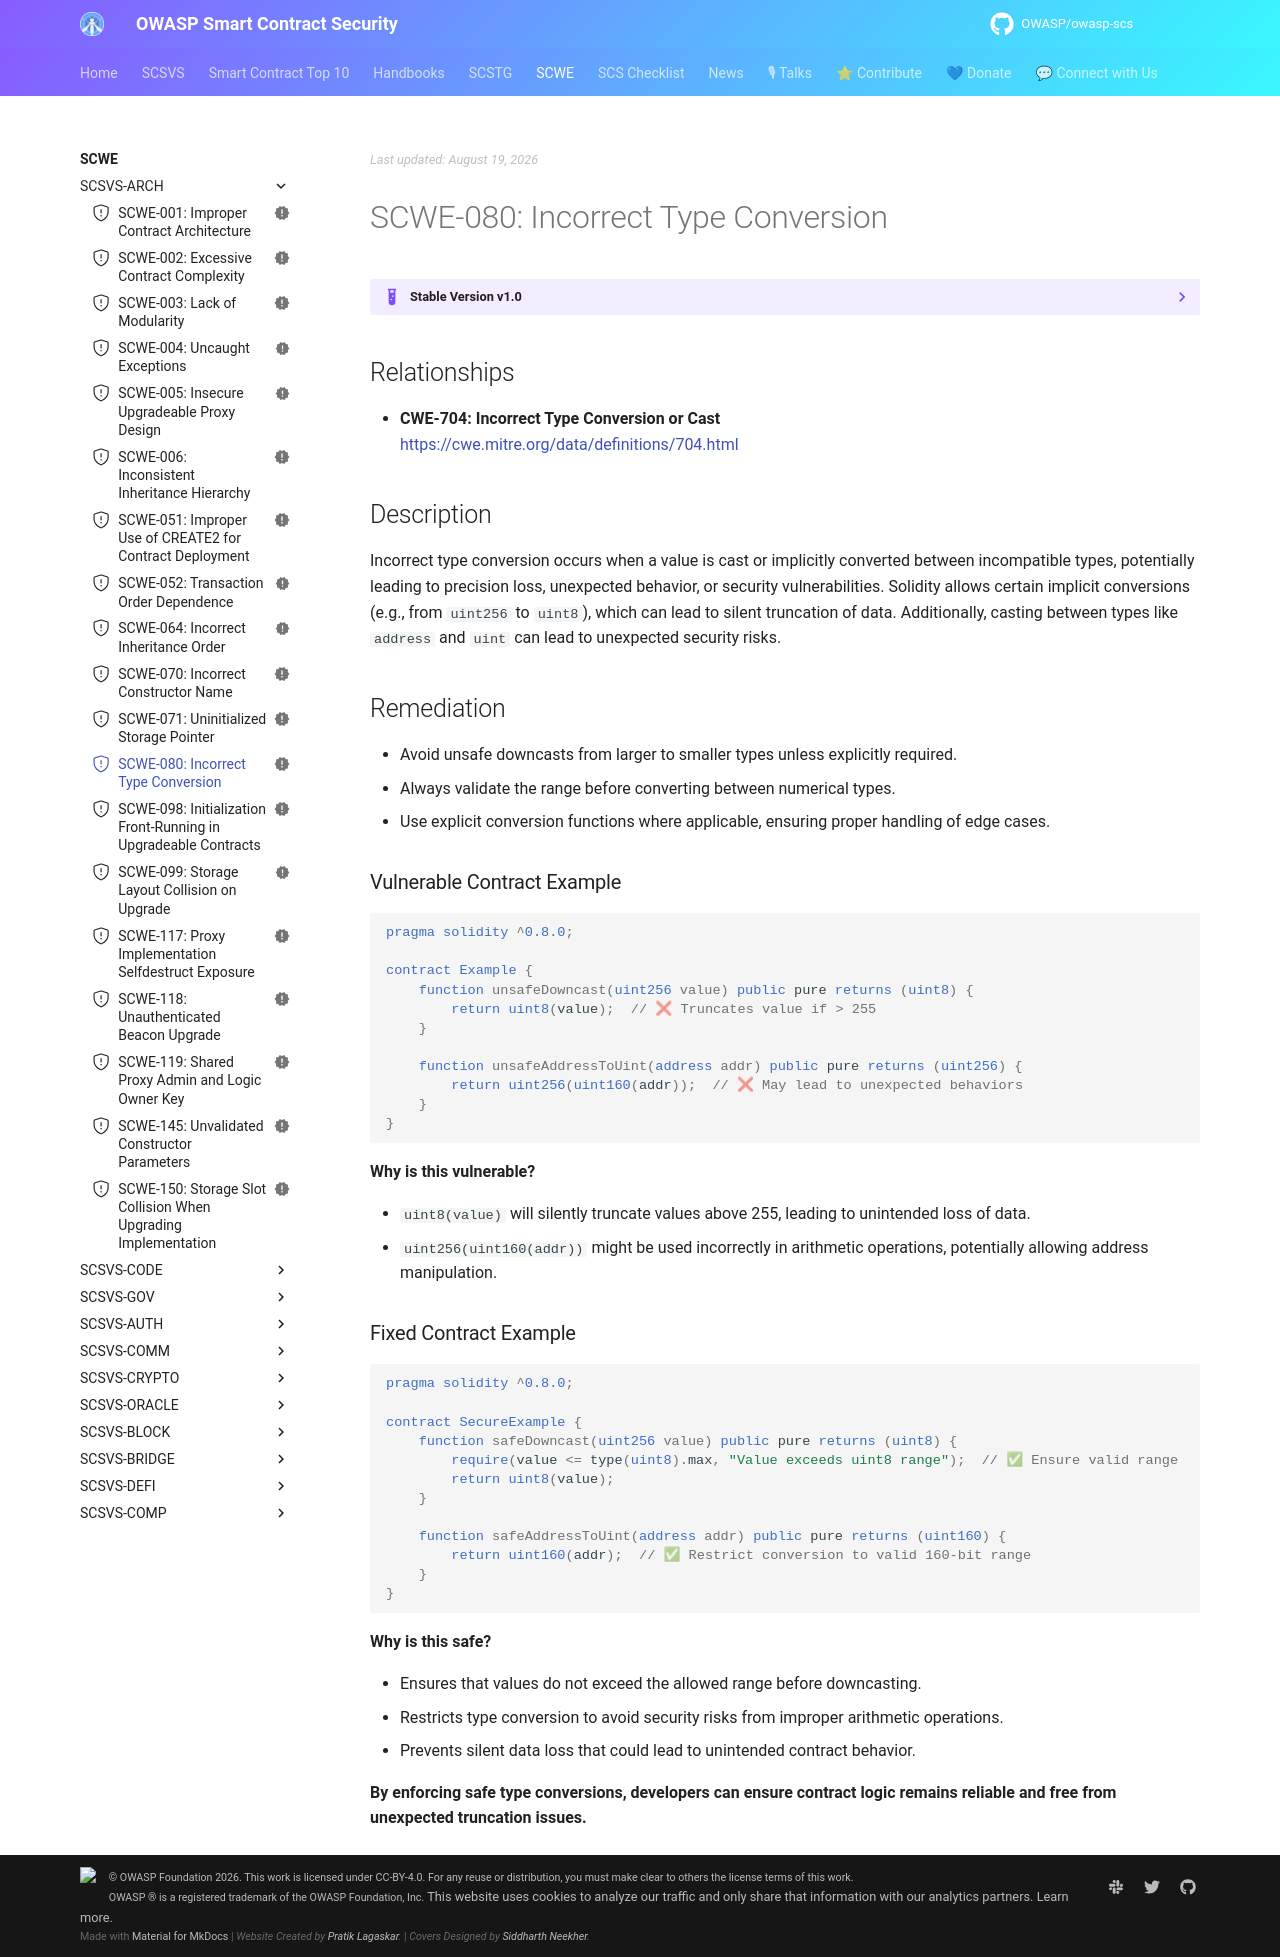

repository: OWASP/owasp-scs · page: SCWE/SCSVS-ARCH/SCWE-080/index.html · generator: mkdocs

---
title: Incorrect Type Conversion  
id: SCWE-080  
alias: incorrect-type-conversion  
platform: []  
profiles: [L1]  
mappings:  
  scsvs-cg: [SCSVS-ARCH]  
  scsvs-scg: [SCSVS-ARCH-2]  
  cwe: [704]  
status: new  
---

## Relationships  
- **CWE-704: Incorrect Type Conversion or Cast**  
  [https://cwe.mitre.org/data/definitions/704.html](https://cwe.mitre.org/data/definitions/704.html)  

## Description  
Incorrect type conversion occurs when a value is cast or implicitly converted between incompatible types, potentially leading to precision loss, unexpected behavior, or security vulnerabilities. Solidity allows certain implicit conversions (e.g., from `uint256` to `uint8`), which can lead to silent truncation of data. Additionally, casting between types like `address` and `uint` can lead to unexpected security risks.

## Remediation  
- Avoid unsafe downcasts from larger to smaller types unless explicitly required.  
- Always validate the range before converting between numerical types.  
- Use explicit conversion functions where applicable, ensuring proper handling of edge cases.  

### Vulnerable Contract Example  
```solidity
pragma solidity ^0.8.0;

contract Example {
    function unsafeDowncast(uint256 value) public pure returns (uint8) {
        return uint8(value);  // ❌ Truncates value if > 255
    }

    function unsafeAddressToUint(address addr) public pure returns (uint256) {
        return uint256(uint160(addr));  // ❌ May lead to unexpected behaviors
    }
}
```
**Why is this vulnerable?**

- `uint8(value)` will silently truncate values above 255, leading to unintended loss of data.
- `uint256(uint160(addr))` might be used incorrectly in arithmetic operations, potentially allowing address manipulation.

### Fixed Contract Example

```solidity
pragma solidity ^0.8.0;

contract SecureExample {
    function safeDowncast(uint256 value) public pure returns (uint8) {
        require(value <= type(uint8).max, "Value exceeds uint8 range");  // ✅ Ensure valid range
        return uint8(value);
    }

    function safeAddressToUint(address addr) public pure returns (uint160) {
        return uint160(addr);  // ✅ Restrict conversion to valid 160-bit range
    }
}
```
**Why is this safe?**

- Ensures that values do not exceed the allowed range before downcasting.
- Restricts type conversion to avoid security risks from improper arithmetic operations.
- Prevents silent data loss that could lead to unintended contract behavior.

**By enforcing safe type conversions, developers can ensure contract logic remains reliable and free from unexpected truncation issues.**
